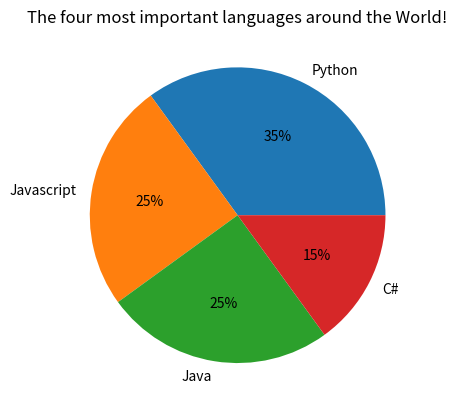

The script that saved this image:
import matplotlib.pyplot as plt

x = [35, 25,25,15]
y = ['Python', 'Javascript', 'Java', 'C#']

plt.pie(x, labels=y, autopct="%0.0f%%")
plt.title("The four most important languages around the World!")
plt.show()

